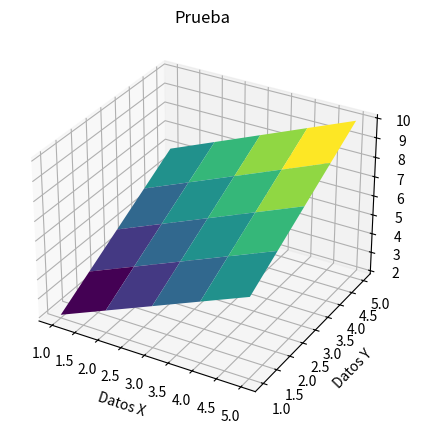

Write the Python code that produced this figure.
import matplotlib.pyplot as mp
import numpy as np
import pandas as pd
def graph2D(x_values,y_values, x_title, y_title, graph_title):
    mp.figure(figsize=(8, 5))
    mp.plot(x_values, y_values, color="b")

    # Añadir etiquetas y título
    mp.xlabel(x_title)
    mp.ylabel(y_title)
    mp.title(graph_title)

    # Mostrar la leyenda
    mp.legend()

    # Mostrar el gráfico
    mp.grid(True)
    mp.show()

def graphMean(values:pd.DataFrame):
    meanTemp = values.groupby("id_station")["temperature"].mean()
    meanHum = values.groupby("id_station")["humidity"].mean()
    meanWind = values.groupby("id_station")["wind_speed"].mean()
    meanRad = values.groupby("id_station")["solar_radiation"].mean()
    fig, ax = mp.subplots(4,1,figsize=(10, 16))
    
    ax[0].bar(meanTemp.index, meanTemp)
    ax[0].set_xlabel("Estacion")
    ax[0].set_ylabel("Temperatura(C°)")
    ax[0].set_title("Media de Temperaturas")
    ax[1].bar(meanHum.index, meanHum)
    ax[1].set_xlabel("Estacion")
    ax[1].set_ylabel("Humedad(%)")
    ax[1].set_title("Media de Humedad")
    ax[2].bar(meanWind.index, meanWind)
    ax[2].set_xlabel("Estacion")
    ax[2].set_ylabel("Velocidad del Viento(km/h)")
    ax[2].set_title("Media de Velocidad del Viento")
    ax[3].bar(meanRad.index, meanRad)
    ax[3].set_xlabel("Estacion")
    ax[3].set_ylabel("Radiacion Solar(%)")
    ax[3].set_title("Media de Radiacion Solar")
    fig.tight_layout()
    fig.subplots_adjust(hspace=0.5)
    fig.show()

def graphMax(values:pd.DataFrame):
    meanTemp = values.groupby("id_station")["temperature"].max()
    meanHum = values.groupby("id_station")["humidity"].max()
    meanWind = values.groupby("id_station")["wind_speed"].max()
    meanRad = values.groupby("id_station")["solar_radiation"].max()
    fig, ax = mp.subplots(4,1,figsize=(10, 16))
    
    ax[0].bar(meanTemp.index, meanTemp)
    ax[0].set_xlabel("Estacion")
    ax[0].set_ylabel("Temperatura(C°)")
    ax[0].set_title("Maxima de Temperaturas")
    ax[1].bar(meanHum.index, meanHum)
    ax[1].set_xlabel("Estacion")
    ax[1].set_ylabel("Humedad(%)")
    ax[1].set_title("Maxima de Humedad")
    ax[2].bar(meanWind.index, meanWind)
    ax[2].set_xlabel("Estacion")
    ax[2].set_ylabel("Velocidad del Viento(km/h)")
    ax[2].set_title("Maxima de Velocidad del Viento")
    ax[3].bar(meanRad.index, meanRad)
    ax[3].set_xlabel("Estacion")
    ax[3].set_ylabel("Radiacion Solar(%)")
    ax[3].set_title("Maxima de Radiacion Solar")
    fig.tight_layout()
    fig.subplots_adjust(hspace=0.5)
    fig.show()

def graphMin(values:pd.DataFrame):
    meanTemp = values.groupby("id_station")["temperature"].min()
    meanHum = values.groupby("id_station")["humidity"].min()
    meanWind = values.groupby("id_station")["wind_speed"].min()
    meanRad = values.groupby("id_station")["solar_radiation"].min()
    fig, ax = mp.subplots(4,1,figsize=(10, 16))
    ax[0].bar(meanTemp.index, meanTemp)
    ax[0].set_xlabel("Estacion")
    ax[0].set_ylabel("Temperatura(C°)")
    ax[0].set_title("Minima de Temperaturas")
    ax[1].bar(meanHum.index, meanHum)
    ax[1].set_xlabel("Estacion")
    ax[1].set_ylabel("Humedad(%)")
    ax[1].set_title("Minima de Humedad")
    ax[2].bar(meanWind.index, meanWind)
    ax[2].set_xlabel("Estacion")
    ax[2].set_ylabel("Velocidad del Viento(km/h)")
    ax[2].set_title("Minima de Velocidad del Viento")
    ax[3].bar(meanRad.index, meanRad)
    ax[3].set_xlabel("Estacion")
    ax[3].set_ylabel("Radiacion Solar(%)")
    ax[3].set_title("Minima de Radiacion Solar")
    fig.tight_layout()
    fig.subplots_adjust(hspace=0.5)
    fig.show()
def graph3D(x_values,y_values,z_values, x_title, y_title, z_title, graph_title):
    fig = mp.figure(figsize=(8, 5))
    ax = fig.add_subplot(111, projection='3d')
    ax.plot_surface(x_values, y_values, z_values, cmap='viridis')
    ax.set_xlabel(x_title)
    ax.set_ylabel(y_title)
    ax.set_zlabel(z_title)
    ax.set_title(graph_title)

    mp.show()

if __name__ == "__main__":
    x = [1,2,3,4,5]
    y = [1,2,3,4,5]
    #graph2D(x,y,"valor X", "valor Y", "Prueba")
    #graph2D(x,list(map(lambda x: x*2, y)),"valor X", "valor Y", "Prueba2")
    #graph3D(x,y,z,"Datos X", "Datos Y","Datos Z","Prueba")

    # Definir la función Z = f(X, Y)
    X,Y = np.meshgrid(x,y)
    Z = X + Y
    graph3D(X,Y,Z, "Datos X", "Datos Y", "Datos Z", "Prueba")

"""
import matplotlib.pyplot as plt
import numpy as np

# Supongamos que estos son tus datos
estaciones = [f'Estación {i+1}' for i in range(10)]
temp_max = [30, 32, 31, 35, 33, 30, 28, 29, 34, 32]
temp_min = [15, 17, 16, 18, 19, 14, 13, 15, 16, 17]
temp_media = [22, 24, 23, 26, 25, 21, 20, 21, 25, 24]

x = np.arange(len(estaciones))  # posiciones para las estaciones
width = 0.25  # ancho de las barras

fig, ax = plt.subplots(figsize=(12, 6))
ax.bar(x - width, temp_min, width, label='Mínima')
ax.bar(x, temp_media, width, label='Media')
ax.bar(x + width, temp_max, width, label='Máxima')

ax.set_xlabel('Estaciones')
ax.set_ylabel('Temperatura (°C)')
ax.set_title('Temperatura Mínima, Media y Máxima por Estación')
ax.set_xticks(x)
ax.set_xticklabels(estaciones, rotation=45)
ax.legend()

plt.tight_layout()
plt.show()
"""